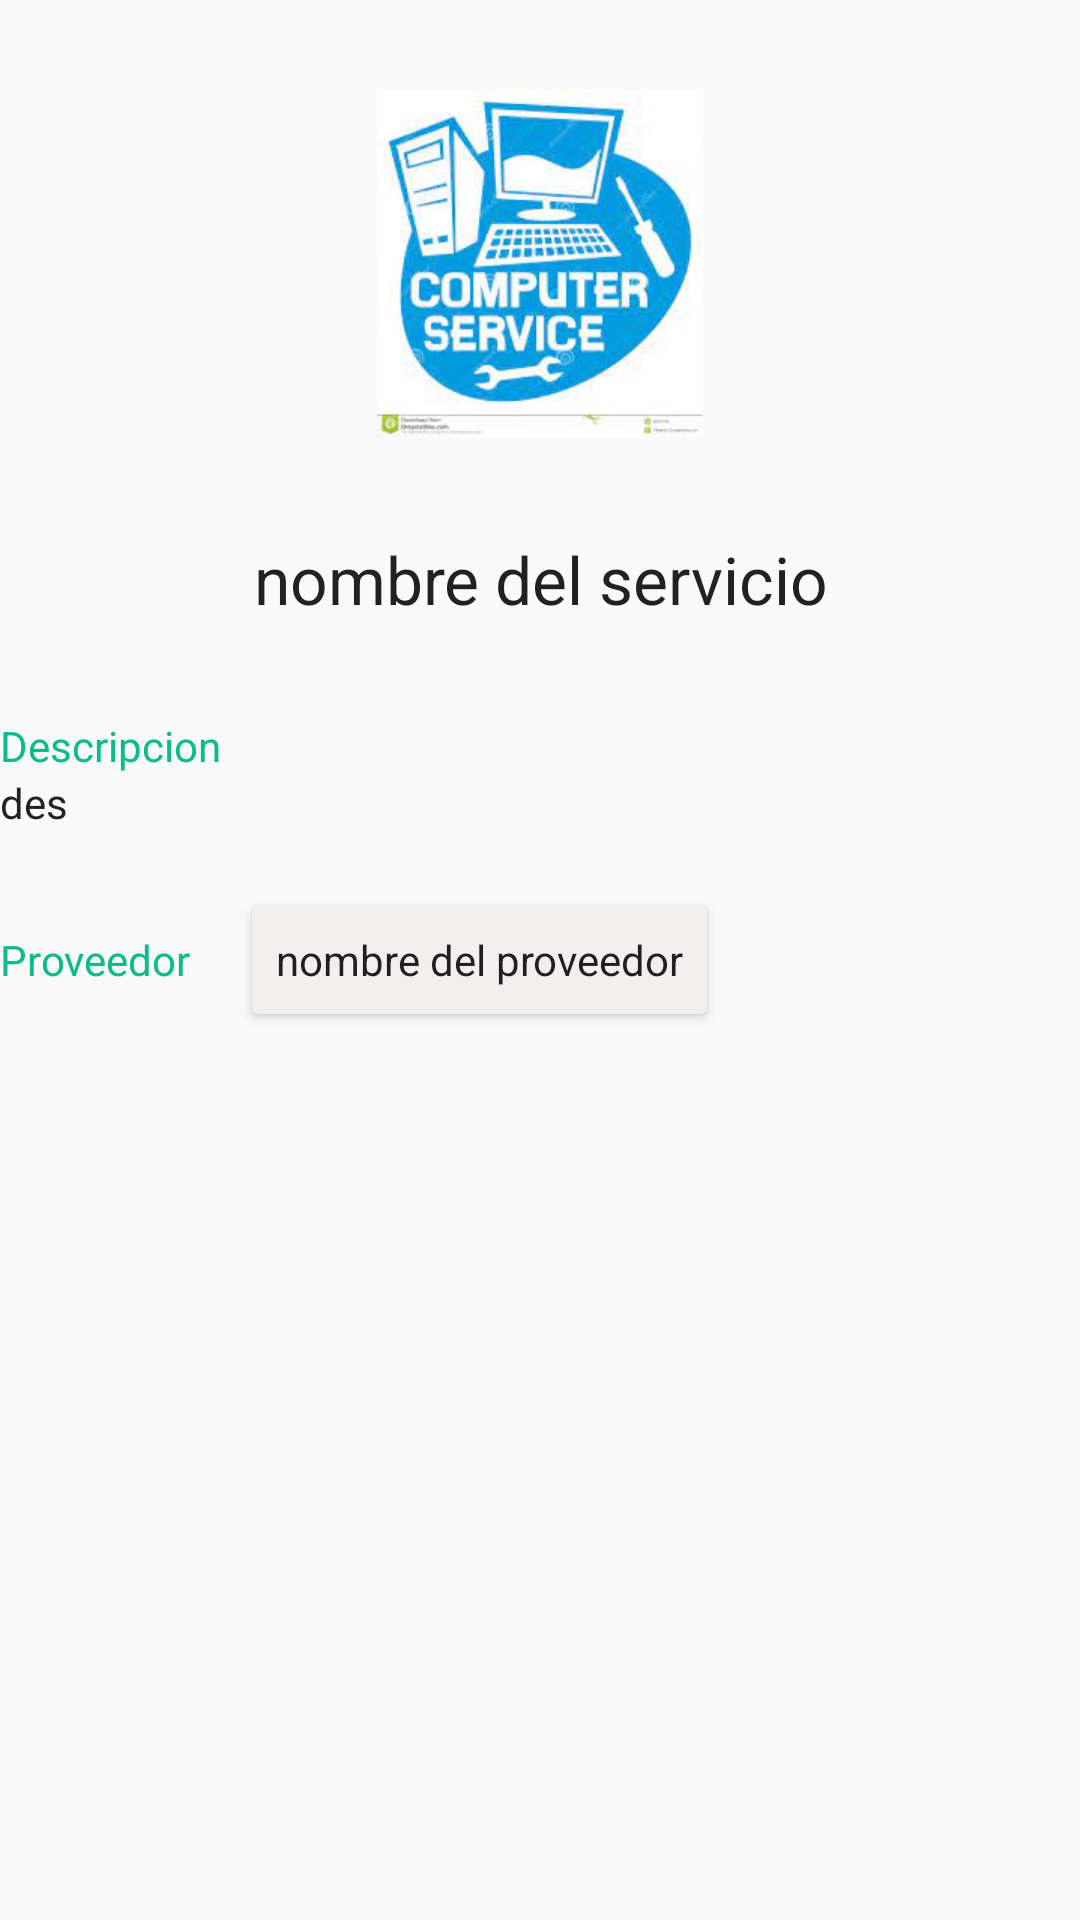

This screen was rendered from an Android layout file. Write that file and the resources it references.
<!-- AndroidManifest.xml: application theme Theme.Tesis -->
<!-- res/layout/detalles_servicio.xml -->
<?xml version="1.0" encoding="utf-8"?>
<androidx.constraintlayout.widget.ConstraintLayout xmlns:android="http://schemas.android.com/apk/res/android"
    xmlns:app="http://schemas.android.com/apk/res-auto"
    android:layout_width="match_parent"
    android:layout_height="match_parent"
    xmlns:tools="http://schemas.android.com/tools">

    <LinearLayout
        android:layout_width="match_parent"
        android:layout_height="match_parent"
        android:orientation="vertical"
        app:layout_constraintBottom_toBottomOf="parent"
        app:layout_constraintEnd_toEndOf="parent"
        app:layout_constraintStart_toStartOf="parent"
        app:layout_constraintTop_toTopOf="parent">

        <ScrollView
            android:layout_width="match_parent"
            android:layout_height="match_parent">

            <LinearLayout
                android:layout_width="match_parent"
                android:layout_height="wrap_content"
                android:orientation="vertical">

                <Space
                    android:layout_width="match_parent"
                    android:layout_height="22dp" />

                <ImageView
                    android:id="@+id/imageView"
                    tools:src="@mipmap/servi"
                    android:layout_width="wrap_content"
                    android:layout_height="131dp"
                    android:layout_gravity="center"
                    android:scaleType="centerInside"
                    android:visibility="visible"
                    app:srcCompat="@mipmap/servi" />

                <Space
                    android:layout_width="match_parent"
                    android:layout_height="18dp" />

                <TextView
                    android:id="@+id/textView7"
                    android:layout_width="362dp"
                    android:layout_height="44dp"
                    android:layout_gravity="center"
                    android:gravity="center"
                    android:text="nombre del servicio"
                    android:textAppearance="@style/TextAppearance.AppCompat.Large" />

                <Space
                    android:layout_width="match_parent"
                    android:layout_height="24dp" />

                <TextView
                    android:id="@+id/textView12"
                    android:layout_width="match_parent"
                    android:layout_height="wrap_content"
                    android:text="Descripcion"
                    android:textAppearance="@style/TextAppearance.AppCompat.Body1"
                    android:textColor="@color/purple_500" />

                <TextView
                    android:id="@+id/textView13"
                    android:layout_width="match_parent"
                    android:layout_height="wrap_content"
                    android:text="des"
                    android:textAppearance="@style/TextAppearance.AppCompat.Body1" />

                <Space
                    android:layout_width="match_parent"
                    android:layout_height="19dp" />

                <LinearLayout
                    android:layout_width="match_parent"
                    android:layout_height="match_parent"
                    android:orientation="horizontal">

                    <TextView
                        android:id="@+id/textView14"
                        android:layout_width="80dp"
                        android:layout_height="match_parent"
                        android:gravity="center_vertical"
                        android:text="Proveedor"
                        android:textAppearance="@style/TextAppearance.AppCompat.Body1"
                        android:textColor="@color/purple_500" />

                    <Button
                        android:id="@+id/button4"
                        android:layout_width="wrap_content"
                        android:layout_height="wrap_content"
                        android:backgroundTint="#F4EFEF"
                        android:gravity="center_vertical"
                        android:text="nombre del proveedor"
                        android:textAppearance="@style/TextAppearance.AppCompat.Body1" />
                </LinearLayout>

            </LinearLayout>
        </ScrollView>

    </LinearLayout>
</androidx.constraintlayout.widget.ConstraintLayout>
<!-- resources referenced by this layout -->
<resources>
  <color name="purple_500">#09BC8A</color>
  <!-- mipmap servi: jpg bitmap (mipmap-xhdpi, 11537 bytes) -->
  <style name="Theme.Tesis" parent="Theme.AppCompat.Light">
          
          <item name="colorPrimary">@color/white</item>
          <item name="colorPrimaryDark">@color/colorsecundario</item>
          <item name="colorAccent">#09BC8A</item>
  
  
          
      </style>
  <color name="white">#FFFFFFFF</color>
  <color name="colorsecundario">#173753</color>
</resources>
